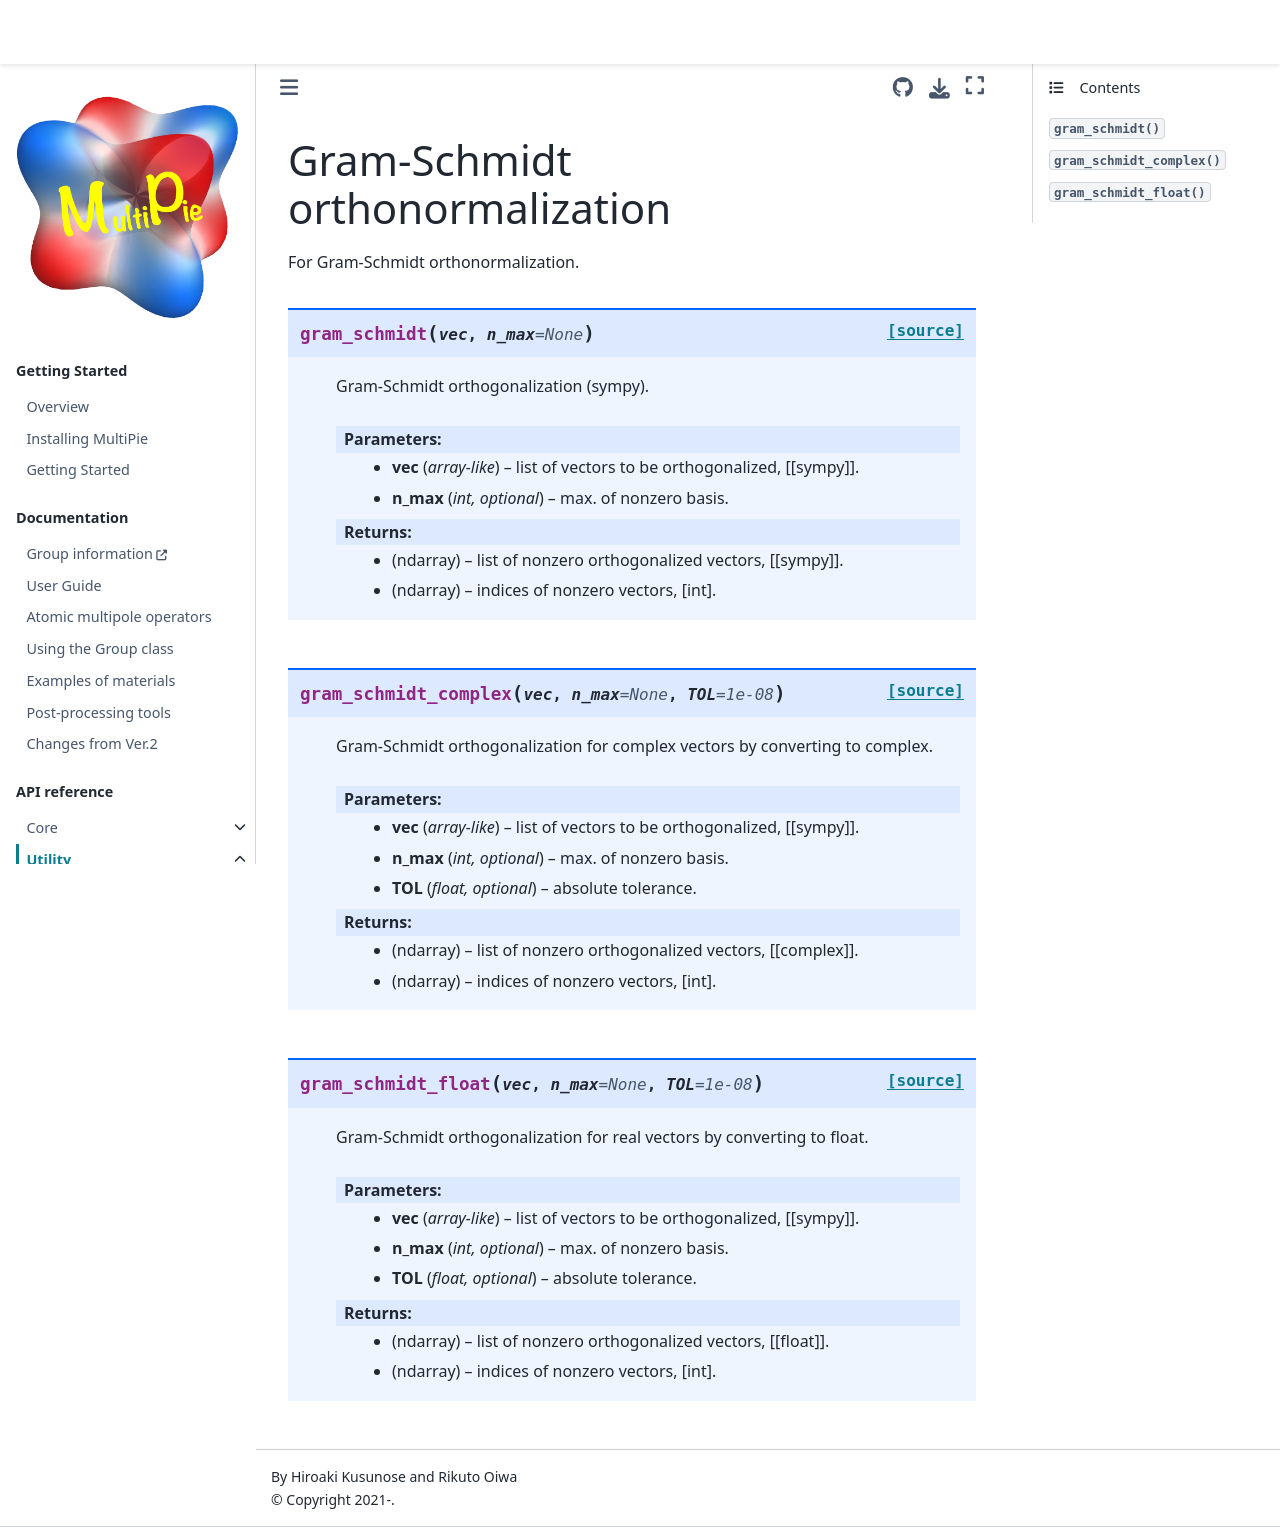

repository: CMT-MU/MultiPie · page: src/api_util/util_gram_schmidt.html · generator: jekyll

# Gram-Schmidt orthonormalization

```{eval-rst}
.. automodule:: multipie.util.util_gram_schmidt
```
